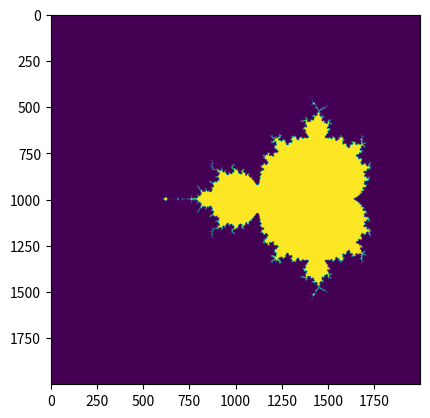

Python code for this plot:
"""
An implementation of Mandelbrot Set described in Chapter3 (Mathmetics and Reality)
in 'The Emperor's New Mind' written by Roger Penrose.
"""

import numpy as np
import matplotlib.pyplot as plt

def mapping(z, c):
    """
    Mapping z -> z^2 + c and iterate.
    This is described in p.121
    """
    while True:
        yield z
        z = z**2 + c

if "__main__" == __name__:
    # real axis
    re_start, re_stop = -3, 1
    # imaginary axis
    im_start, im_stop = -2, 2

    pixel_depth = 500

    row = np.linspace(re_start, re_stop, num=(re_stop - re_start) * pixel_depth)
    col = np.linspace(im_start, im_stop, num=(im_stop - im_start) * pixel_depth)
    M = row[np.newaxis, :] + col[:, np.newaxis] * 1j
    # mapping for Mandelbrot
    generator = mapping(0, M)
    # change parameters if you need Julia Set.
    # mapping for Julia
    # generator = mapping(M, 0.25)

    iteration = 20
    for i in range(iteration):
        res = next(generator)
    res = abs(res) <= 2

    plt.imshow(res)
    plt.show()
